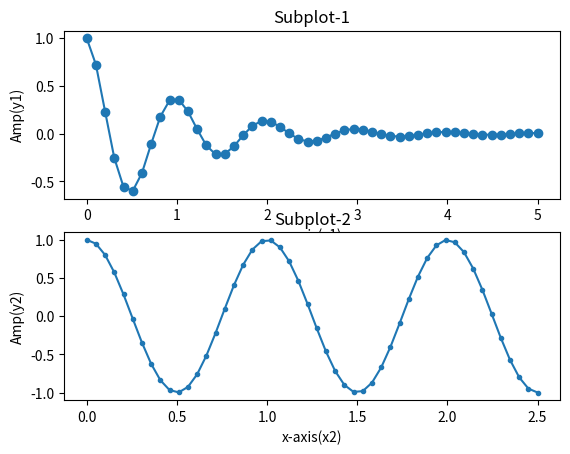

The matplotlib source for this figure:
import matplotlib.pyplot as plt
import numpy as np

x1 = np.linspace(0.0,5.0)
x2 = np.linspace(0.0,2.5)

y1 = np.cos(2*np.pi*x1) * np.exp(-x1)
y2 = np.cos(2*np.pi*x2)


plt.subplot(2,1,1)
plt.plot(x1,y1,'o-')
plt.title('Subplot-1')
plt.xlabel('x-axis(x1)')
plt.ylabel('Amp(y1)')

plt.subplot(2,1,2)
plt.plot(x2,y2,'.-')
plt.title('Subplot-2')
plt.xlabel('x-axis(x2)')
plt.ylabel('Amp(y2)')

plt.show()